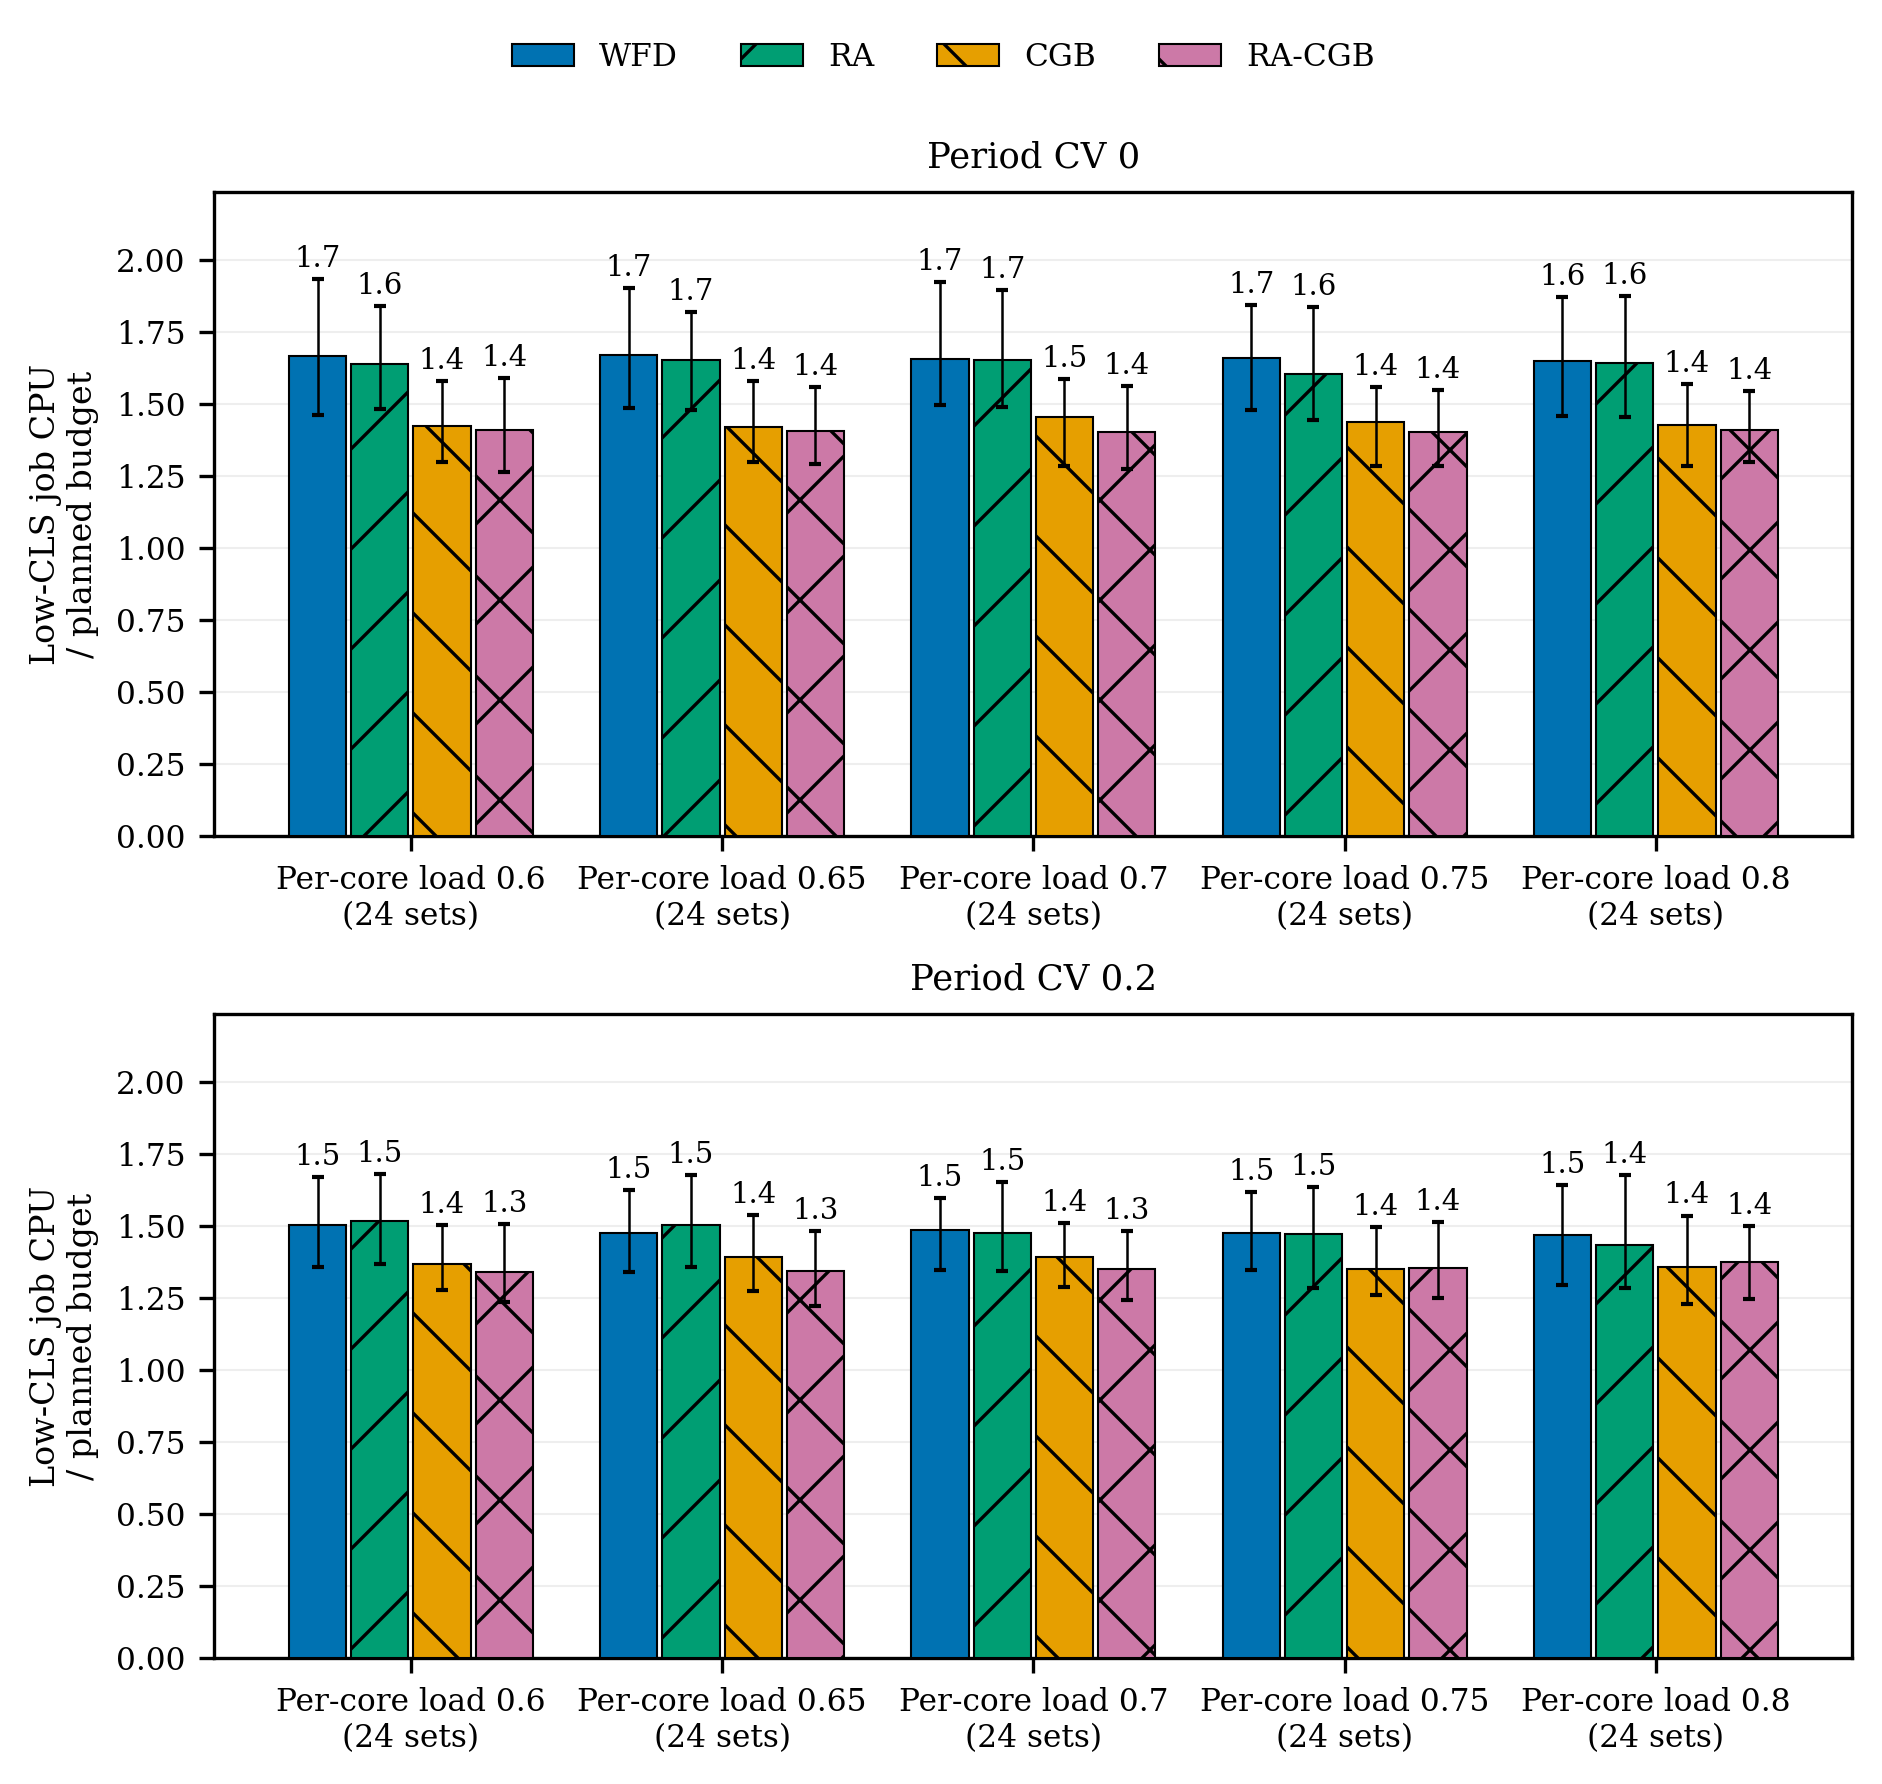

Source data for this figure (header and first rows):
cell, load, placement, tasks, median, q1, q3
cv00-lowloc50, 0.6, wfd, 188, 1.667, 1.461, 1.933
cv00-lowloc50, 0.6, ra, 188, 1.638, 1.481, 1.837
cv00-lowloc50, 0.6, cgb, 188, 1.422, 1.297, 1.58
cv00-lowloc50, 0.6, ra-cgb, 188, 1.409, 1.263, 1.589
cv00-lowloc50, 0.65, wfd, 188, 1.671, 1.485, 1.902
cv00-lowloc50, 0.65, ra, 188, 1.652, 1.478, 1.818
cv00-lowloc50, 0.65, cgb, 188, 1.418, 1.298, 1.578
cv00-lowloc50, 0.65, ra-cgb, 188, 1.404, 1.291, 1.559
cv00-lowloc50, 0.7, wfd, 188, 1.655, 1.497, 1.923
cv00-lowloc50, 0.7, ra, 188, 1.653, 1.488, 1.894
cv00-lowloc50, 0.7, cgb, 188, 1.452, 1.283, 1.586
cv00-lowloc50, 0.7, ra-cgb, 188, 1.403, 1.272, 1.562
cv00-lowloc50, 0.75, wfd, 188, 1.66, 1.479, 1.842
cv00-lowloc50, 0.75, ra, 188, 1.605, 1.445, 1.835
cv00-lowloc50, 0.75, cgb, 188, 1.438, 1.284, 1.559
cv00-lowloc50, 0.75, ra-cgb, 188, 1.403, 1.285, 1.546
cv00-lowloc50, 0.8, wfd, 188, 1.647, 1.456, 1.871
cv00-lowloc50, 0.8, ra, 188, 1.64, 1.453, 1.874
cv00-lowloc50, 0.8, cgb, 188, 1.427, 1.285, 1.57
cv00-lowloc50, 0.8, ra-cgb, 188, 1.408, 1.299, 1.546
cv20-lowloc50, 0.6, wfd, 188, 1.503, 1.355, 1.67
cv20-lowloc50, 0.6, ra, 180, 1.515, 1.368, 1.679
cv20-lowloc50, 0.6, cgb, 180, 1.366, 1.276, 1.502
cv20-lowloc50, 0.6, ra-cgb, 188, 1.339, 1.234, 1.505
cv20-lowloc50, 0.65, wfd, 188, 1.473, 1.339, 1.625
cv20-lowloc50, 0.65, ra, 188, 1.504, 1.357, 1.675
cv20-lowloc50, 0.65, cgb, 171, 1.393, 1.273, 1.538
cv20-lowloc50, 0.65, ra-cgb, 188, 1.341, 1.222, 1.483
cv20-lowloc50, 0.7, wfd, 188, 1.486, 1.345, 1.595
cv20-lowloc50, 0.7, ra, 188, 1.475, 1.343, 1.653
cv20-lowloc50, 0.7, cgb, 188, 1.391, 1.287, 1.511
cv20-lowloc50, 0.7, ra-cgb, 188, 1.348, 1.241, 1.482
cv20-lowloc50, 0.75, wfd, 188, 1.476, 1.345, 1.616
cv20-lowloc50, 0.75, ra, 188, 1.47, 1.284, 1.633
cv20-lowloc50, 0.75, cgb, 188, 1.35, 1.259, 1.497
cv20-lowloc50, 0.75, ra-cgb, 188, 1.352, 1.249, 1.514
cv20-lowloc50, 0.8, wfd, 188, 1.467, 1.293, 1.642
cv20-lowloc50, 0.8, ra, 188, 1.432, 1.285, 1.675
cv20-lowloc50, 0.8, cgb, 188, 1.357, 1.228, 1.535
cv20-lowloc50, 0.8, ra-cgb, 188, 1.373, 1.247, 1.5
